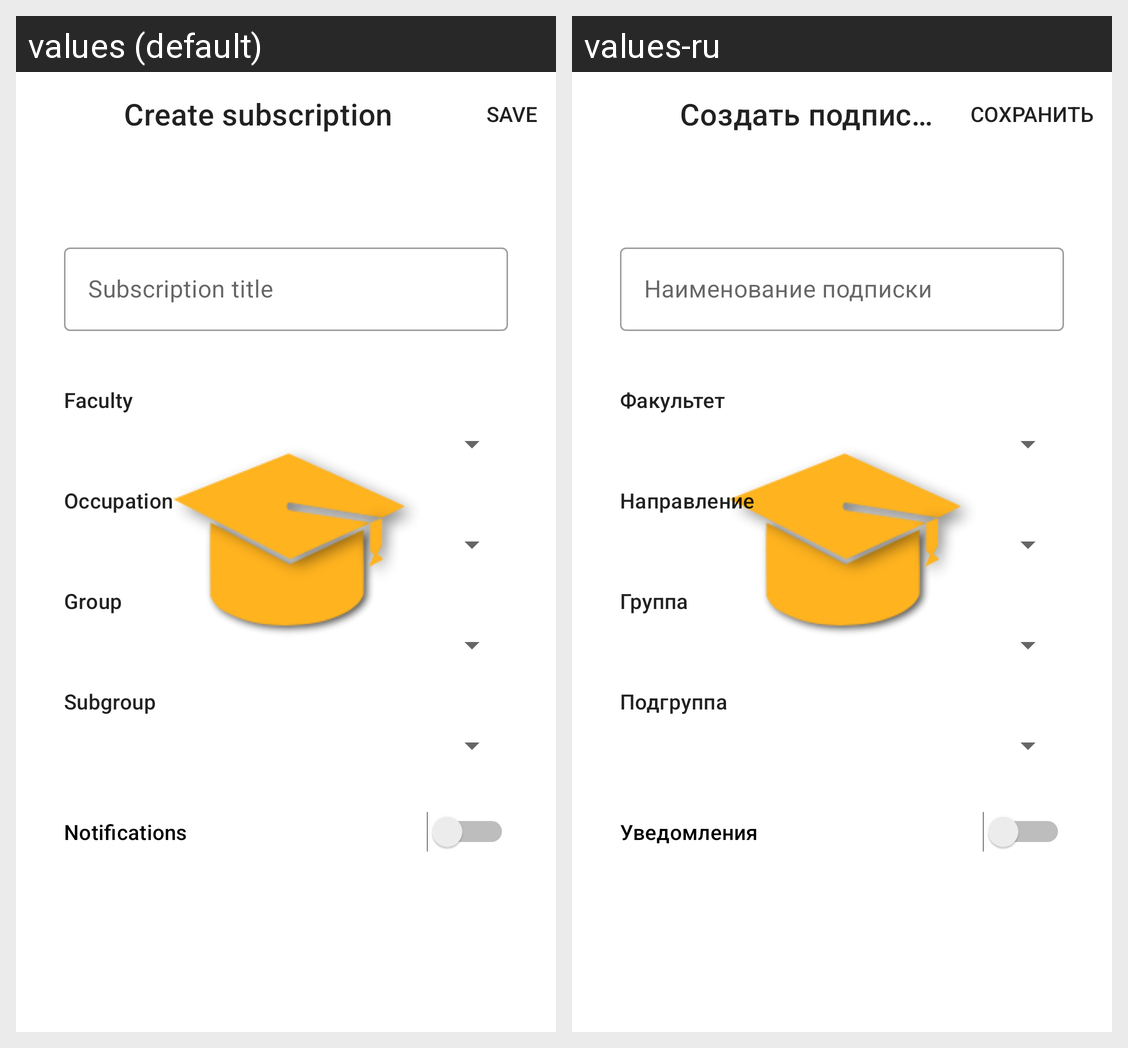

Translations of the strings shown on this Android screen, per locale in the grid:
Android screen res/layout/create_subscription_fragment.xml rendered under 2 locales, left to right: values (default), values-ru. Device: Nexus 5 (rendered at 1080×1920; each locale shown at half size, 540×960, under a caption strip naming it); theme SplashTheme.
Strings drawn on this screen, with the default value and each locale's value (text and hints the layout hard-codes, and strings that could not be matched under every locale, appear in the picture but are not listed):

create_subscription
  values: Create subscription
  values-ru: Создать подписку

subscription_title
  values: Subscription title
  values-ru: Наименование подписки

faculty
  values: Faculty
  values-ru: Факультет

occupation
  values: Occupation
  values-ru: Направление

group
  values: Group
  values-ru: Группа

subgroup
  values: Subgroup
  values-ru: Подгруппа

notifications
  values: Notifications
  values-ru: Уведомления
